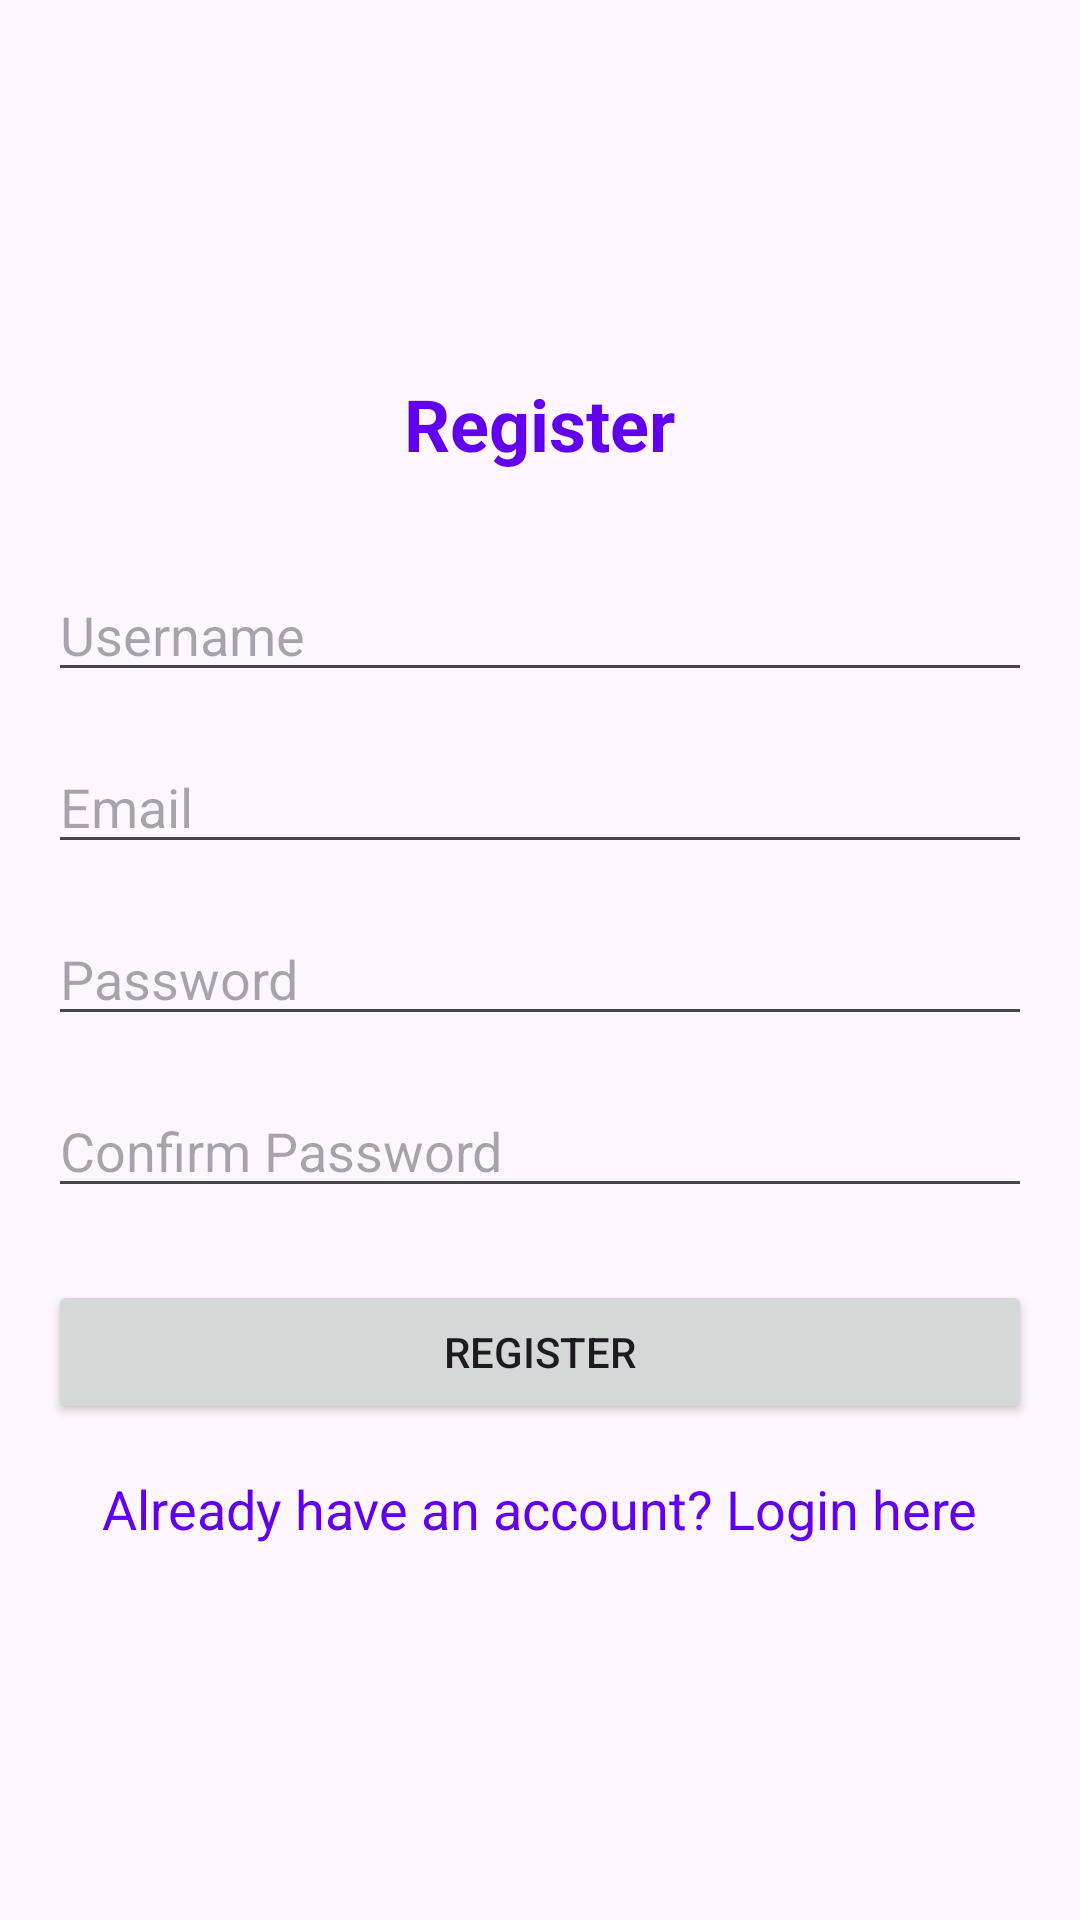

Produce the Android XML layout that renders to this screen, including the resource entries it uses.
<!-- AndroidManifest.xml: application theme Theme.MedicineAdherenceTwin -->
<!-- res/layout/activity_register.xml -->
<?xml version="1.0" encoding="utf-8"?>
<LinearLayout xmlns:android="http://schemas.android.com/apk/res/android"
    android:layout_width="match_parent"
    android:layout_height="match_parent"
    android:orientation="vertical"
    android:padding="@dimen/activity_horizontal_margin"
    android:gravity="center">

    <TextView
        android:layout_width="wrap_content"
        android:layout_height="wrap_content"
        android:text="@string/register"
        android:textSize="@dimen/text_size_large"
        android:textStyle="bold"
        android:textColor="@color/colorPrimary"
        android:layout_marginBottom="32dp"/>

    <EditText
        android:id="@+id/etUsername"
        android:layout_width="match_parent"
        android:layout_height="wrap_content"
        android:hint="@string/username"
        android:inputType="text"
        android:autofillHints="username"
        android:layout_marginBottom="16dp"/>

    <EditText
        android:id="@+id/etEmail"
        android:layout_width="match_parent"
        android:layout_height="wrap_content"
        android:hint="@string/email"
        android:inputType="textEmailAddress"
        android:autofillHints="emailAddress"
        android:layout_marginBottom="16dp"/>

    <EditText
        android:id="@+id/etPassword"
        android:layout_width="match_parent"
        android:layout_height="wrap_content"
        android:hint="@string/password"
        android:inputType="textPassword"
        android:autofillHints="password"
        android:layout_marginBottom="16dp"/>

    <EditText
        android:id="@+id/etConfirmPassword"
        android:layout_width="match_parent"
        android:layout_height="wrap_content"
        android:hint="@string/confirm_password"
        android:inputType="textPassword"
        android:autofillHints="password"
        android:layout_marginBottom="24dp"/>

    <Button
        android:id="@+id/btnRegister"
        android:layout_width="match_parent"
        android:layout_height="wrap_content"
        android:text="@string/register"
        android:layout_marginBottom="16dp"/>

    <TextView
        android:id="@+id/tvLogin"
        android:layout_width="wrap_content"
        android:layout_height="wrap_content"
        android:text="@string/already_have_account"
        android:textColor="@color/colorPrimary"
        android:textSize="@dimen/text_size_medium"/>

</LinearLayout>
<!-- resources referenced by this layout -->
<resources>
  <color name="colorPrimary">#6200EE</color>
  <dimen name="activity_horizontal_margin">16dp</dimen>
  <dimen name="text_size_large">24sp</dimen>
  <dimen name="text_size_medium">18sp</dimen>
  <string name="already_have_account">Already have an account? Login here</string>
  <string name="confirm_password">Confirm Password</string>
  <string name="email">Email</string>
  <string name="password">Password</string>
  <string name="register">Register</string>
  <string name="username">Username</string>
  <style name="Theme.MedicineAdherenceTwin" parent="Base.Theme.MedicineAdherenceTwin" />
  <style name="Base.Theme.MedicineAdherenceTwin" parent="Theme.Material3.DayNight.NoActionBar">
          <item name="colorPrimary">@color/colorPrimary</item>
          <item name="colorSecondary">@color/colorSecondary</item>
      </style>
  <color name="colorSecondary">#03DAC6</color>
</resources>
